Photos from the image-classification dataset "Temps" in the GitHub repository faizanraza0666/temp. Its 2 classes are: emergency, non-emergency.

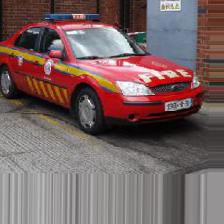
Label: emergency

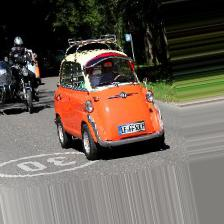
Label: non-emergency

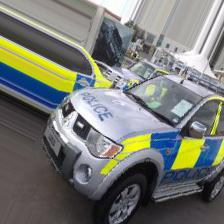
Label: emergency

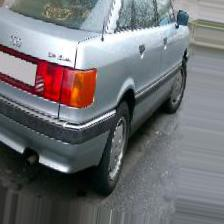
Label: non-emergency

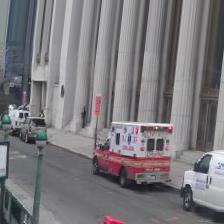
Label: emergency

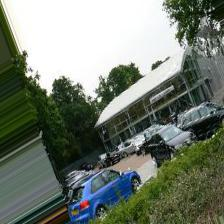
Label: non-emergency
